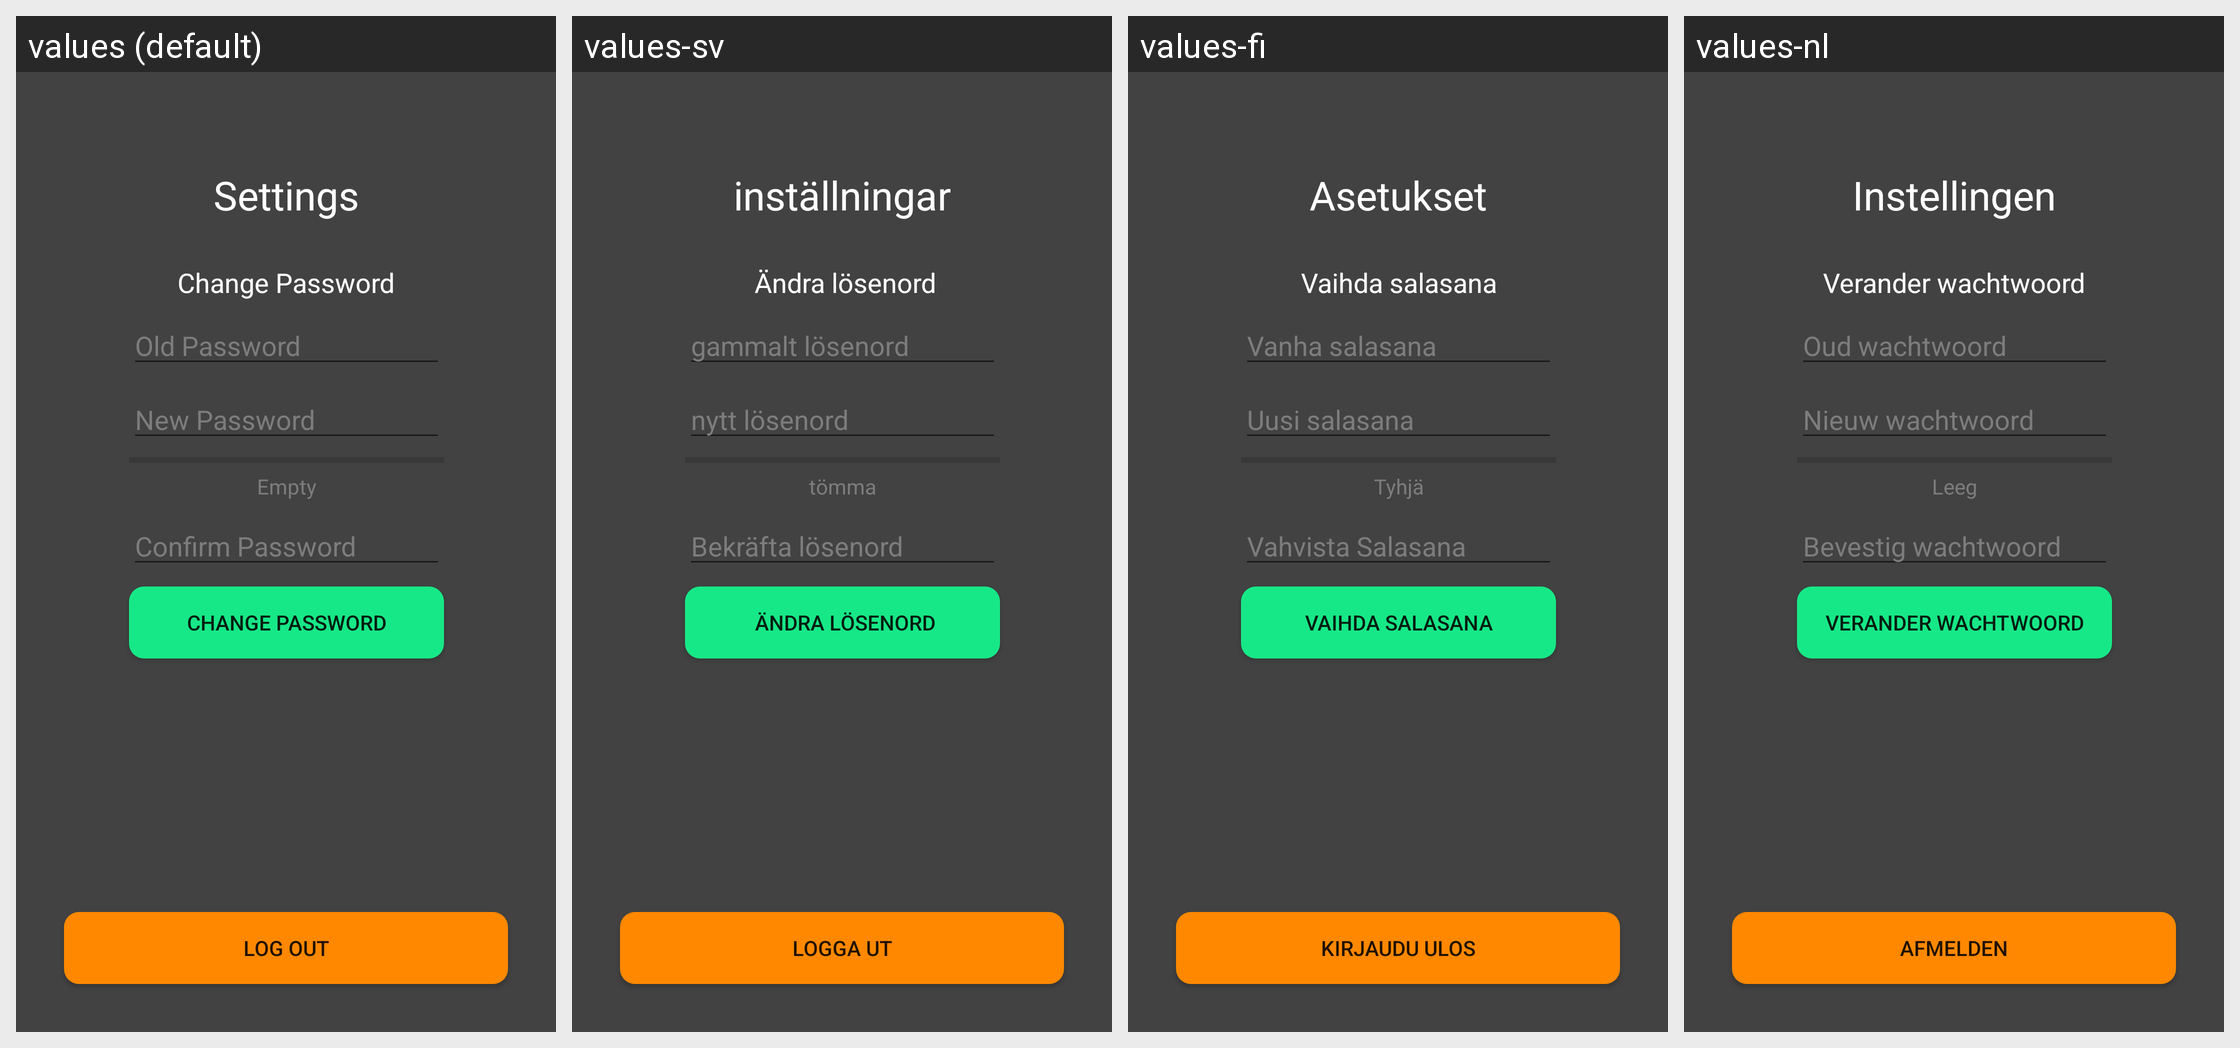

Locale-by-locale string values for the Android screen shown in this grid:
Android screen res/layout/activity_settings.xml rendered under 4 locales, left to right: values (default), values-sv, values-fi, values-nl. Device: Nexus 5 (rendered at 1080×1920; each locale shown at half size, 540×960, under a caption strip naming it); theme MyTheme.
Strings drawn on this screen, with the default value and each locale's value (text and hints the layout hard-codes, and strings that could not be matched under every locale, appear in the picture but are not listed):

title_activity_SettingsView
  values: Settings
  values-sv: inställningar
  values-fi: Asetukset
  values-nl: Instellingen

set_change_passwd
  values: Change Password
  values-sv:  Ändra lösenord
  values-fi: Vaihda salasana
  values-nl: Verander wachtwoord

set_old_passwd
  values: Old Password
  values-sv: gammalt lösenord
  values-fi: Vanha salasana
  values-nl: Oud wachtwoord

set_new_passwd
  values: New Password
  values-sv: nytt lösenord
  values-fi: Uusi salasana
  values-nl: Nieuw wachtwoord

reg_passwd_empty
  values: Empty
  values-sv: tömma
  values-fi: Tyhjä
  values-nl: Leeg

set_conf_passwd
  values: Confirm Password
  values-sv: Bekräfta lösenord
  values-fi: Vahvista Salasana
  values-nl: Bevestig wachtwoord

set_logout
  values: Log Out
  values-sv: Logga ut
  values-fi: Kirjaudu ulos
  values-nl: Afmelden
